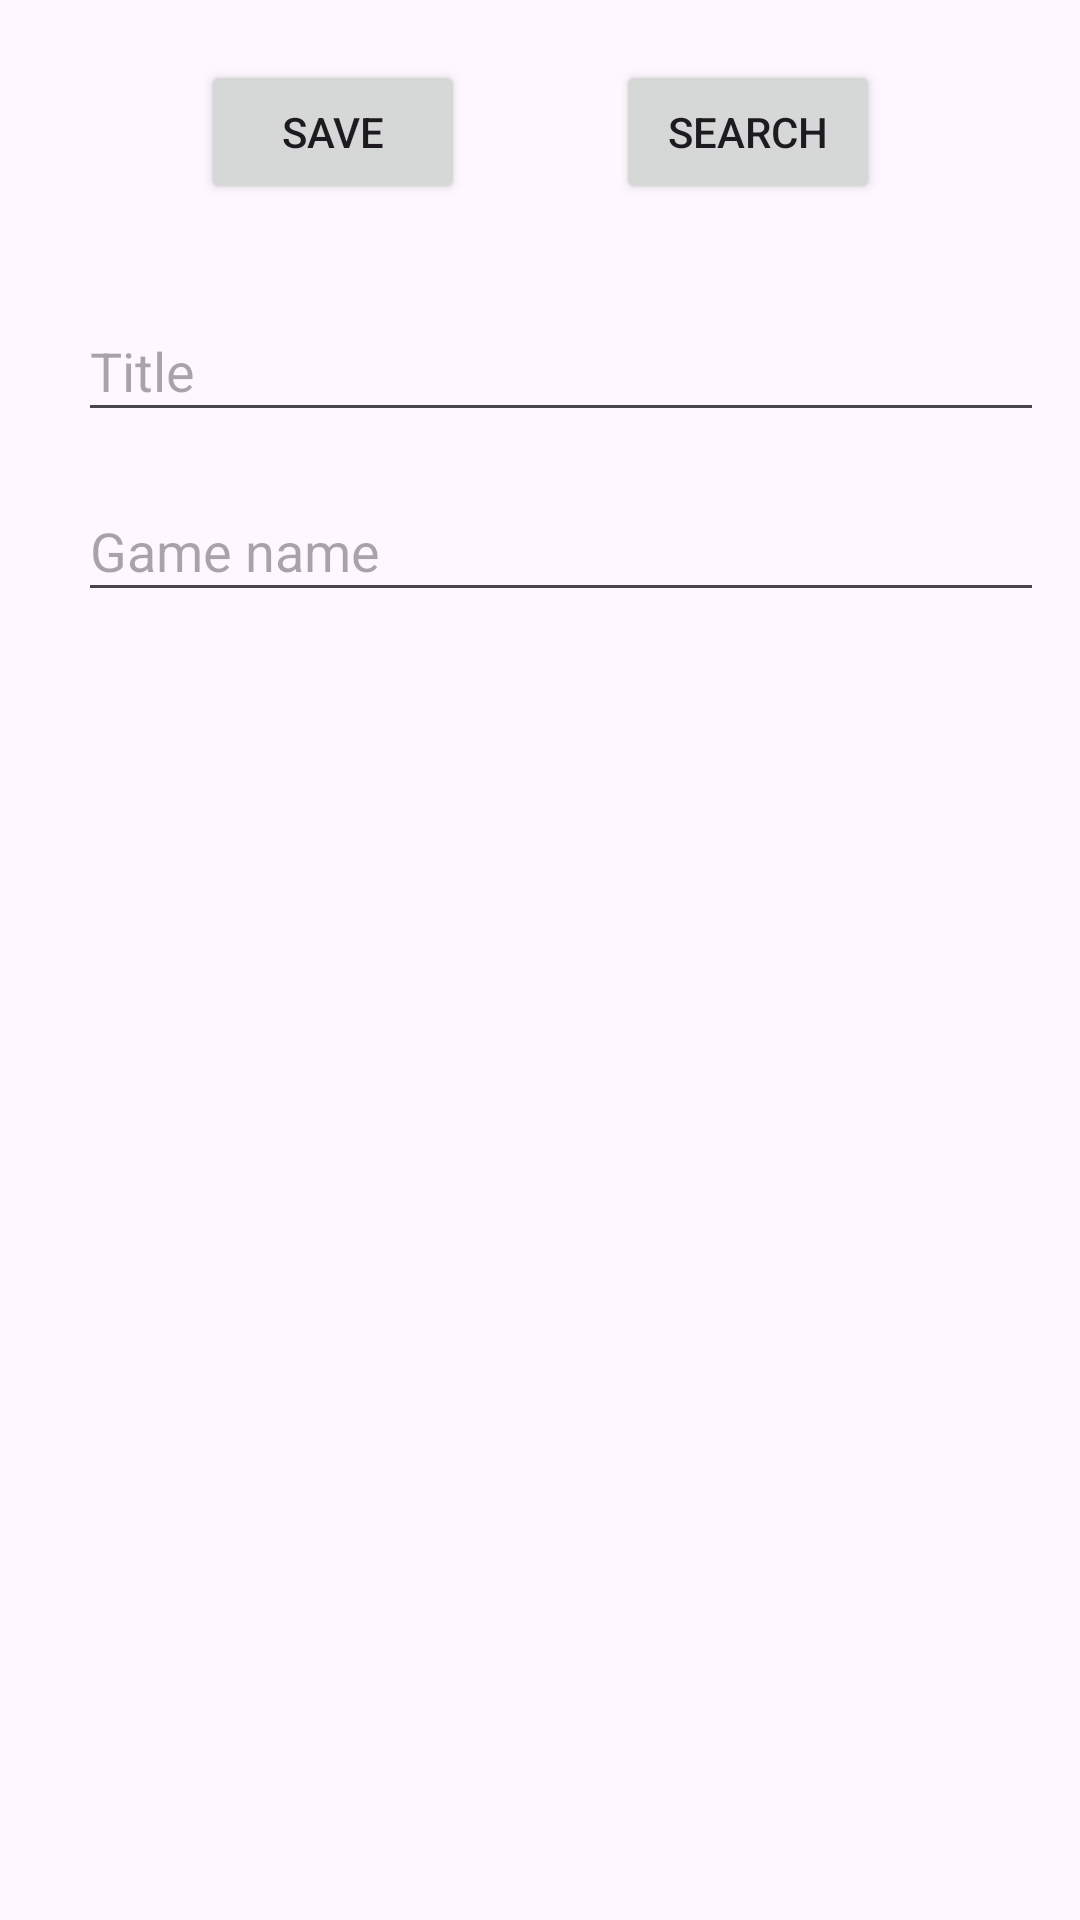

Write the Android layout XML for this screen, with the resource values it uses.
<!-- AndroidManifest.xml: application theme Theme.TwitchAdminPanel -->
<!-- res/layout/fragment_second.xml -->
<?xml version="1.0" encoding="utf-8"?>
<androidx.core.widget.NestedScrollView xmlns:android="http://schemas.android.com/apk/res/android"
    xmlns:app="http://schemas.android.com/apk/res-auto"
    xmlns:tools="http://schemas.android.com/tools"
    android:layout_width="match_parent"
    android:layout_height="match_parent"
    tools:context=".SecondFragment">

    <androidx.constraintlayout.widget.ConstraintLayout
        android:layout_width="match_parent"
        android:layout_height="match_parent"
        android:padding="16dp">

        <Button
            android:id="@+id/save"
            android:layout_width="wrap_content"
            android:layout_height="wrap_content"
            android:layout_marginTop="4dp"
            android:text="Save"
            app:layout_constraintEnd_toEndOf="parent"
            app:layout_constraintHorizontal_bias="0.213"
            app:layout_constraintStart_toStartOf="parent"
            app:layout_constraintTop_toTopOf="parent" />

        <Button
            android:id="@+id/search"
            android:layout_width="wrap_content"
            android:layout_height="wrap_content"
            android:layout_marginTop="4dp"
            android:text="Search"
            app:layout_constraintEnd_toEndOf="parent"
            app:layout_constraintHorizontal_bias="0.789"
            app:layout_constraintStart_toStartOf="parent"
            app:layout_constraintTop_toTopOf="parent" />

        <EditText
            android:id="@+id/title_editor"
            android:layout_width="327dp"
            android:layout_height="44dp"
            android:layout_marginStart="10dp"
            android:layout_marginTop="84dp"
            android:hint="Title"
            app:layout_constraintStart_toStartOf="parent"
            app:layout_constraintTop_toTopOf="parent"
            tools:ignore="MissingConstraints" />

        <EditText
            android:id="@+id/game_editor"
            android:layout_width="327dp"
            android:layout_height="44dp"
            android:layout_marginStart="10dp"
            android:layout_marginTop="144dp"
            android:hint="Game name"
            app:layout_constraintStart_toStartOf="parent"
            app:layout_constraintTop_toTopOf="parent"
            tools:ignore="MissingConstraints" />

        <TextView
            android:id="@+id/game_id"
            android:layout_width="327dp"
            android:layout_height="44dp"
            android:layout_marginStart="10dp"
            android:layout_marginTop="214dp"
            app:layout_constraintStart_toStartOf="parent"
            app:layout_constraintTop_toTopOf="parent"
            tools:ignore="MissingConstraints" />

        <ListView
            android:id="@+id/game_search_result"
            android:layout_width="333dp"
            android:layout_height="412dp"
            android:layout_marginStart="8dp"
            android:layout_marginTop="272dp"
            app:layout_constraintStart_toStartOf="parent"
            app:layout_constraintTop_toTopOf="parent"
            tools:ignore="MissingConstraints" />

    </androidx.constraintlayout.widget.ConstraintLayout>
</androidx.core.widget.NestedScrollView>
<!-- resources referenced by this layout -->
<resources>
  <style name="Theme.TwitchAdminPanel" parent="Base.Theme.TwitchAdminPanel" />
  <style name="Base.Theme.TwitchAdminPanel" parent="Theme.Material3.DayNight.NoActionBar">
          
          
      </style>
</resources>
